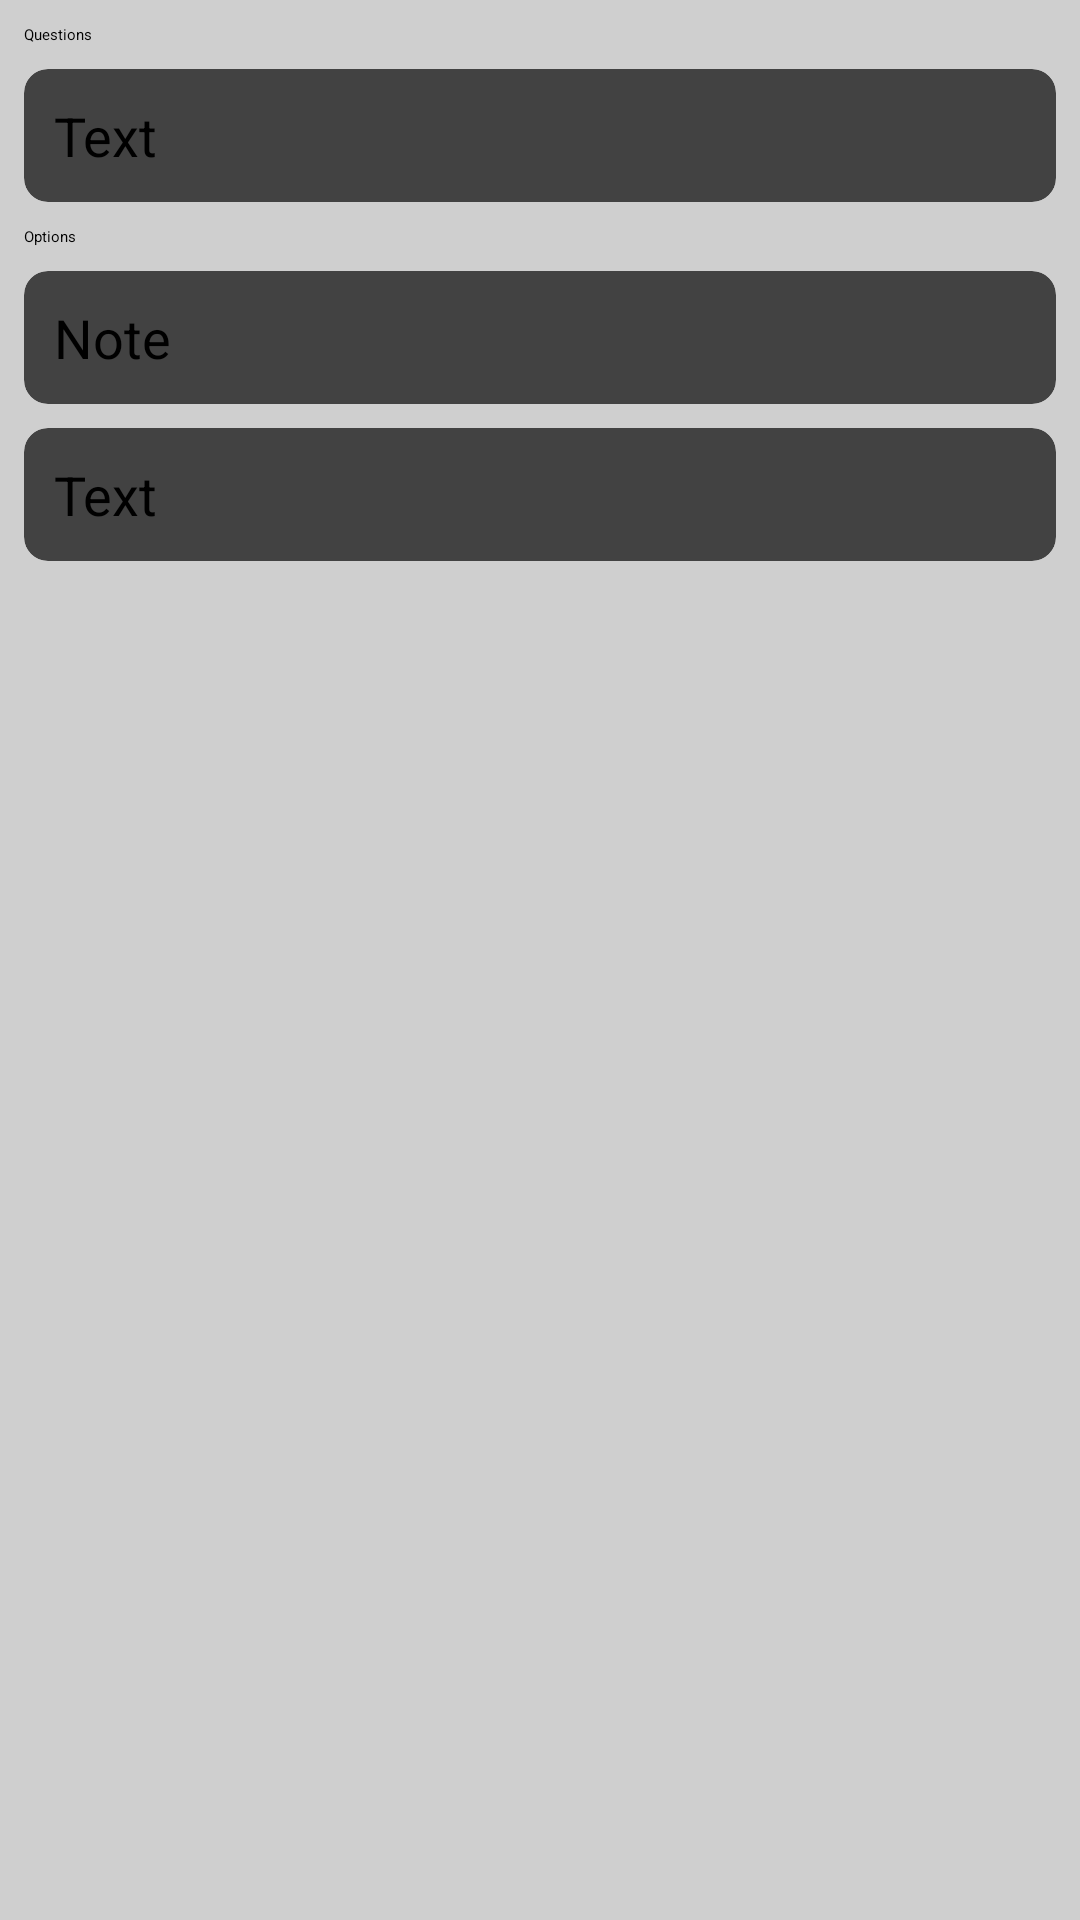

Layout XML and referenced resources for this Android screen:
<!-- AndroidManifest.xml: application theme Theme.ToDoList -->
<!-- res/layout/activity_content.xml -->
<?xml version="1.0" encoding="utf-8"?>
<androidx.constraintlayout.widget.ConstraintLayout xmlns:android="http://schemas.android.com/apk/res/android"
    xmlns:app="http://schemas.android.com/apk/res-auto"
    xmlns:tools="http://schemas.android.com/tools"
    android:layout_width="match_parent"
    android:layout_height="match_parent"
    android:background="#CFCFCF"
    tools:context=".ContentActivity">

    <TextView
        android:id="@+id/textView3"
        android:layout_width="wrap_content"
        android:layout_height="wrap_content"
        android:layout_marginStart="8dp"
        android:layout_marginTop="8dp"
        android:text="Questions"
        app:layout_constraintStart_toStartOf="parent"
        app:layout_constraintTop_toTopOf="parent" />

    <TextView
        android:id="@+id/textView4"
        android:layout_width="wrap_content"
        android:layout_height="wrap_content"
        android:layout_marginStart="8dp"
        android:layout_marginTop="8dp"
        android:text="Options"
        app:layout_constraintStart_toStartOf="parent"
        app:layout_constraintTop_toBottomOf="@+id/cardView" />

    <androidx.cardview.widget.CardView
        style="@style/Card"
        android:layout_width="match_parent"
        android:layout_height="wrap_content"
        app:layout_constraintTop_toBottomOf="@+id/cardView7">

        <LinearLayout
            android:layout_width="match_parent"
            android:layout_height="match_parent"
            android:orientation="vertical">

            <TextView
                android:id="@+id/ans2"
                style="@style/editTxt"
                android:layout_width="match_parent"
                android:layout_height="wrap_content"
                android:text="@string/text" />
        </LinearLayout>
    </androidx.cardview.widget.CardView>

    <androidx.cardview.widget.CardView
        android:id="@+id/cardView"
        style="@style/Card"
        android:layout_width="0dp"
        android:layout_height="wrap_content"
        app:layout_constraintBottom_toBottomOf="parent"
        app:layout_constraintEnd_toEndOf="parent"
        app:layout_constraintStart_toStartOf="parent"
        app:layout_constraintTop_toBottomOf="@+id/textView3"
        app:layout_constraintVertical_bias="0.0">

        <LinearLayout
            android:layout_width="match_parent"
            android:layout_height="match_parent"
            android:orientation="vertical">

            <TextView
                android:id="@+id/etTextContent"
                style="@style/editTxt"
                android:layout_width="match_parent"
                android:layout_height="wrap_content"
                android:text="@string/text" />
        </LinearLayout>
    </androidx.cardview.widget.CardView>

    <androidx.cardview.widget.CardView
        android:id="@+id/cardView7"
        style="@style/Card"
        android:layout_width="0dp"
        android:layout_height="wrap_content"
        app:layout_constraintBottom_toBottomOf="parent"
        app:layout_constraintEnd_toEndOf="parent"
        app:layout_constraintStart_toStartOf="parent"
        app:layout_constraintTop_toBottomOf="@+id/textView4"
        app:layout_constraintVertical_bias="0.0">

        <LinearLayout
            android:layout_width="match_parent"
            android:layout_height="match_parent"
            android:orientation="vertical">

            <TextView
                android:id="@+id/etNoteContent"
                style="@style/editTxt"
                android:layout_width="match_parent"
                android:layout_height="wrap_content"
                android:text="@string/note" />

        </LinearLayout>
    </androidx.cardview.widget.CardView>
</androidx.constraintlayout.widget.ConstraintLayout>
<!-- resources referenced by this layout -->
<resources>
  <string name="note">Note</string>
  <string name="text">Text</string>
  <style name="Card">
          <item name="cardCornerRadius">8dp</item>
          <item name="android:layout_margin">8dp</item>
      </style>
  <style name="editTxt">
          <item name="minHeight">48dp</item>
          <item name="android:textSize">18sp</item>
          <item name="android:layout_margin">10dp</item>
          <item name="android:textColor">@color/black</item>
      </style>
  <!-- not gathered from this repository: default colours our renderer supplied (Android Studio template values) -->
  <color name="black">#FF000000</color>
</resources>
